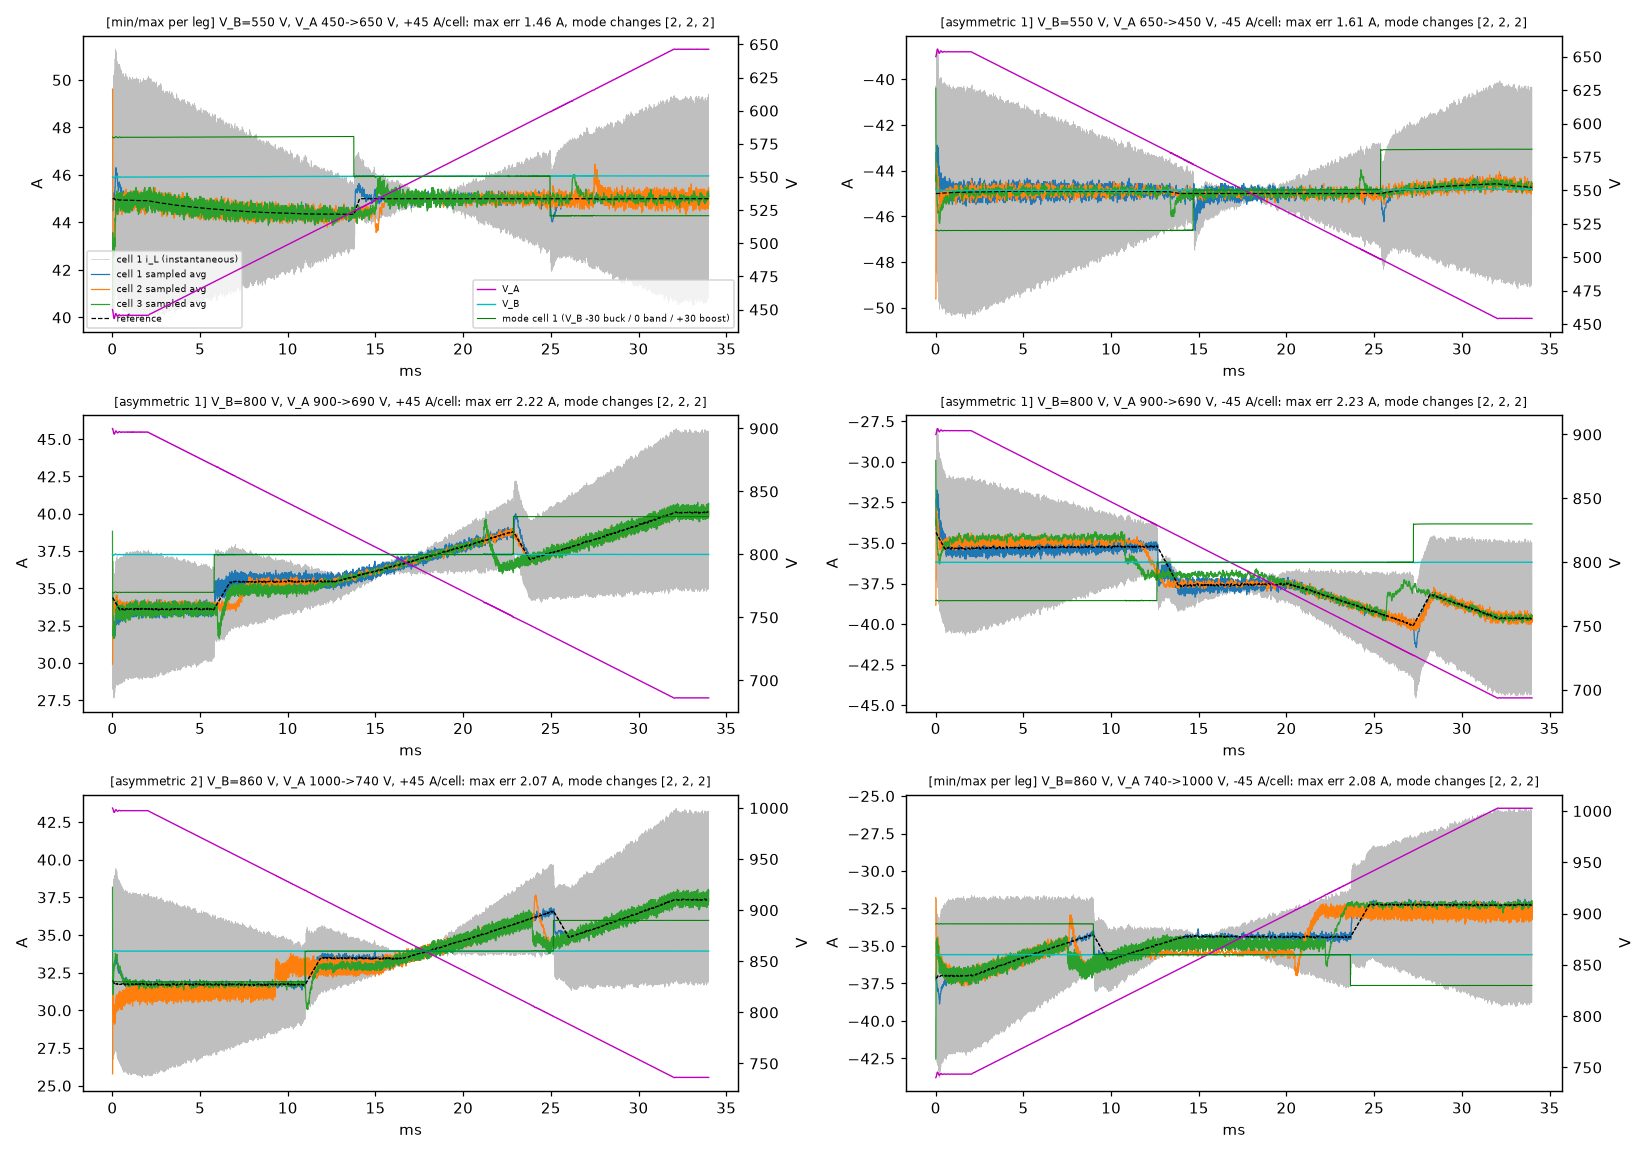

Source data for this figure (header and first rows):
dead_time_set, V_B, V_A_from, V_A_to, i_cmd_A, err_max_A, err_rms_A, mode_changes_per_cell, i_peak_A
min/max per leg, 550.0, 450.0, 650.0, 45.0, 1.462, 0.233, 2/2/2, 50.50
min/max per leg, 550.0, 650.0, 450.0, 45.0, 1.273, 0.239, 2/2/2, 50.59
min/max per leg, 550.0, 450.0, 650.0, -45.0, 1.384, 0.237, 2/2/2, 50.49
min/max per leg, 550.0, 650.0, 450.0, -45.0, 1.349, 0.240, 2/2/2, 50.52
min/max per leg, 800.0, 690.0, 900.0, 45.0, 1.929, 0.291, 2/2/2, 46.05
min/max per leg, 800.0, 900.0, 690.0, 45.0, 1.948, 0.313, 2/2/2, 46.21
min/max per leg, 800.0, 690.0, 900.0, -45.0, 1.796, 0.306, 2/2/2, 44.52
min/max per leg, 800.0, 900.0, 690.0, -45.0, 1.938, 0.314, 2/2/2, 45.36
min/max per leg, 860.0, 740.0, 1000, 45.0, 2.057, 0.317, 2/2/2, 43.75
min/max per leg, 860.0, 1000, 740.0, 45.0, 2.053, 0.329, 2/2/2, 43.95
min/max per leg, 860.0, 740.0, 1000, -45.0, 2.085, 0.331, 2/2/2, 42.31
min/max per leg, 860.0, 1000, 740.0, -45.0, 1.998, 0.334, 2/2/2, 42.78
asymmetric 1, 550.0, 450.0, 650.0, 45.0, 1.425, 0.250, 2/2/2, 50.46
asymmetric 1, 550.0, 650.0, 450.0, 45.0, 1.273, 0.242, 2/2/2, 50.45
asymmetric 1, 550.0, 450.0, 650.0, -45.0, 1.349, 0.210, 2/2/2, 50.43
asymmetric 1, 550.0, 650.0, 450.0, -45.0, 1.611, 0.200, 2/2/2, 50.48
asymmetric 1, 800.0, 690.0, 900.0, 45.0, 1.943, 0.311, 2/2/2, 46.04
asymmetric 1, 800.0, 900.0, 690.0, 45.0, 2.223, 0.311, 2/2/2, 46.02
asymmetric 1, 800.0, 690.0, 900.0, -45.0, 1.571, 0.258, 2/2/2, 44.50
asymmetric 1, 800.0, 900.0, 690.0, -45.0, 2.230, 0.249, 2/2/2, 44.56
asymmetric 1, 860.0, 740.0, 1000, 45.0, 2.050, 0.351, 2/2/2, 43.71
asymmetric 1, 860.0, 1000, 740.0, 45.0, 2.012, 0.344, 2/2/2, 43.78
asymmetric 1, 860.0, 740.0, 1000, -45.0, 1.650, 0.285, 2/2/2, 42.29
asymmetric 1, 860.0, 1000, 740.0, -45.0, 1.831, 0.266, 2/2/2, 42.24
asymmetric 2, 550.0, 450.0, 650.0, 45.0, 1.365, 0.233, 2/2/2, 50.44
asymmetric 2, 550.0, 650.0, 450.0, 45.0, 1.308, 0.233, 2/2/2, 50.46
asymmetric 2, 550.0, 450.0, 650.0, -45.0, 1.349, 0.269, 2/2/2, 50.49
asymmetric 2, 550.0, 650.0, 450.0, -45.0, 1.308, 0.265, 2/2/2, 50.48
asymmetric 2, 800.0, 690.0, 900.0, 45.0, 1.846, 0.307, 2/2/2, 46.03
asymmetric 2, 800.0, 900.0, 690.0, 45.0, 1.821, 0.313, 2/2/2, 46.03
asymmetric 2, 800.0, 690.0, 900.0, -45.0, 1.830, 0.352, 2/2/2, 44.44
asymmetric 2, 800.0, 900.0, 690.0, -45.0, 2.084, 0.342, 2/2/2, 45.53
asymmetric 2, 860.0, 740.0, 1000, 45.0, 1.961, 0.329, 2/2/2, 43.71
asymmetric 2, 860.0, 1000, 740.0, 45.0, 2.069, 0.330, 2/2/2, 43.72
asymmetric 2, 860.0, 740.0, 1000, -45.0, 1.995, 0.383, 2/2/2, 42.24
asymmetric 2, 860.0, 1000, 740.0, -45.0, 2.061, 0.374, 2/2/2, 42.92
